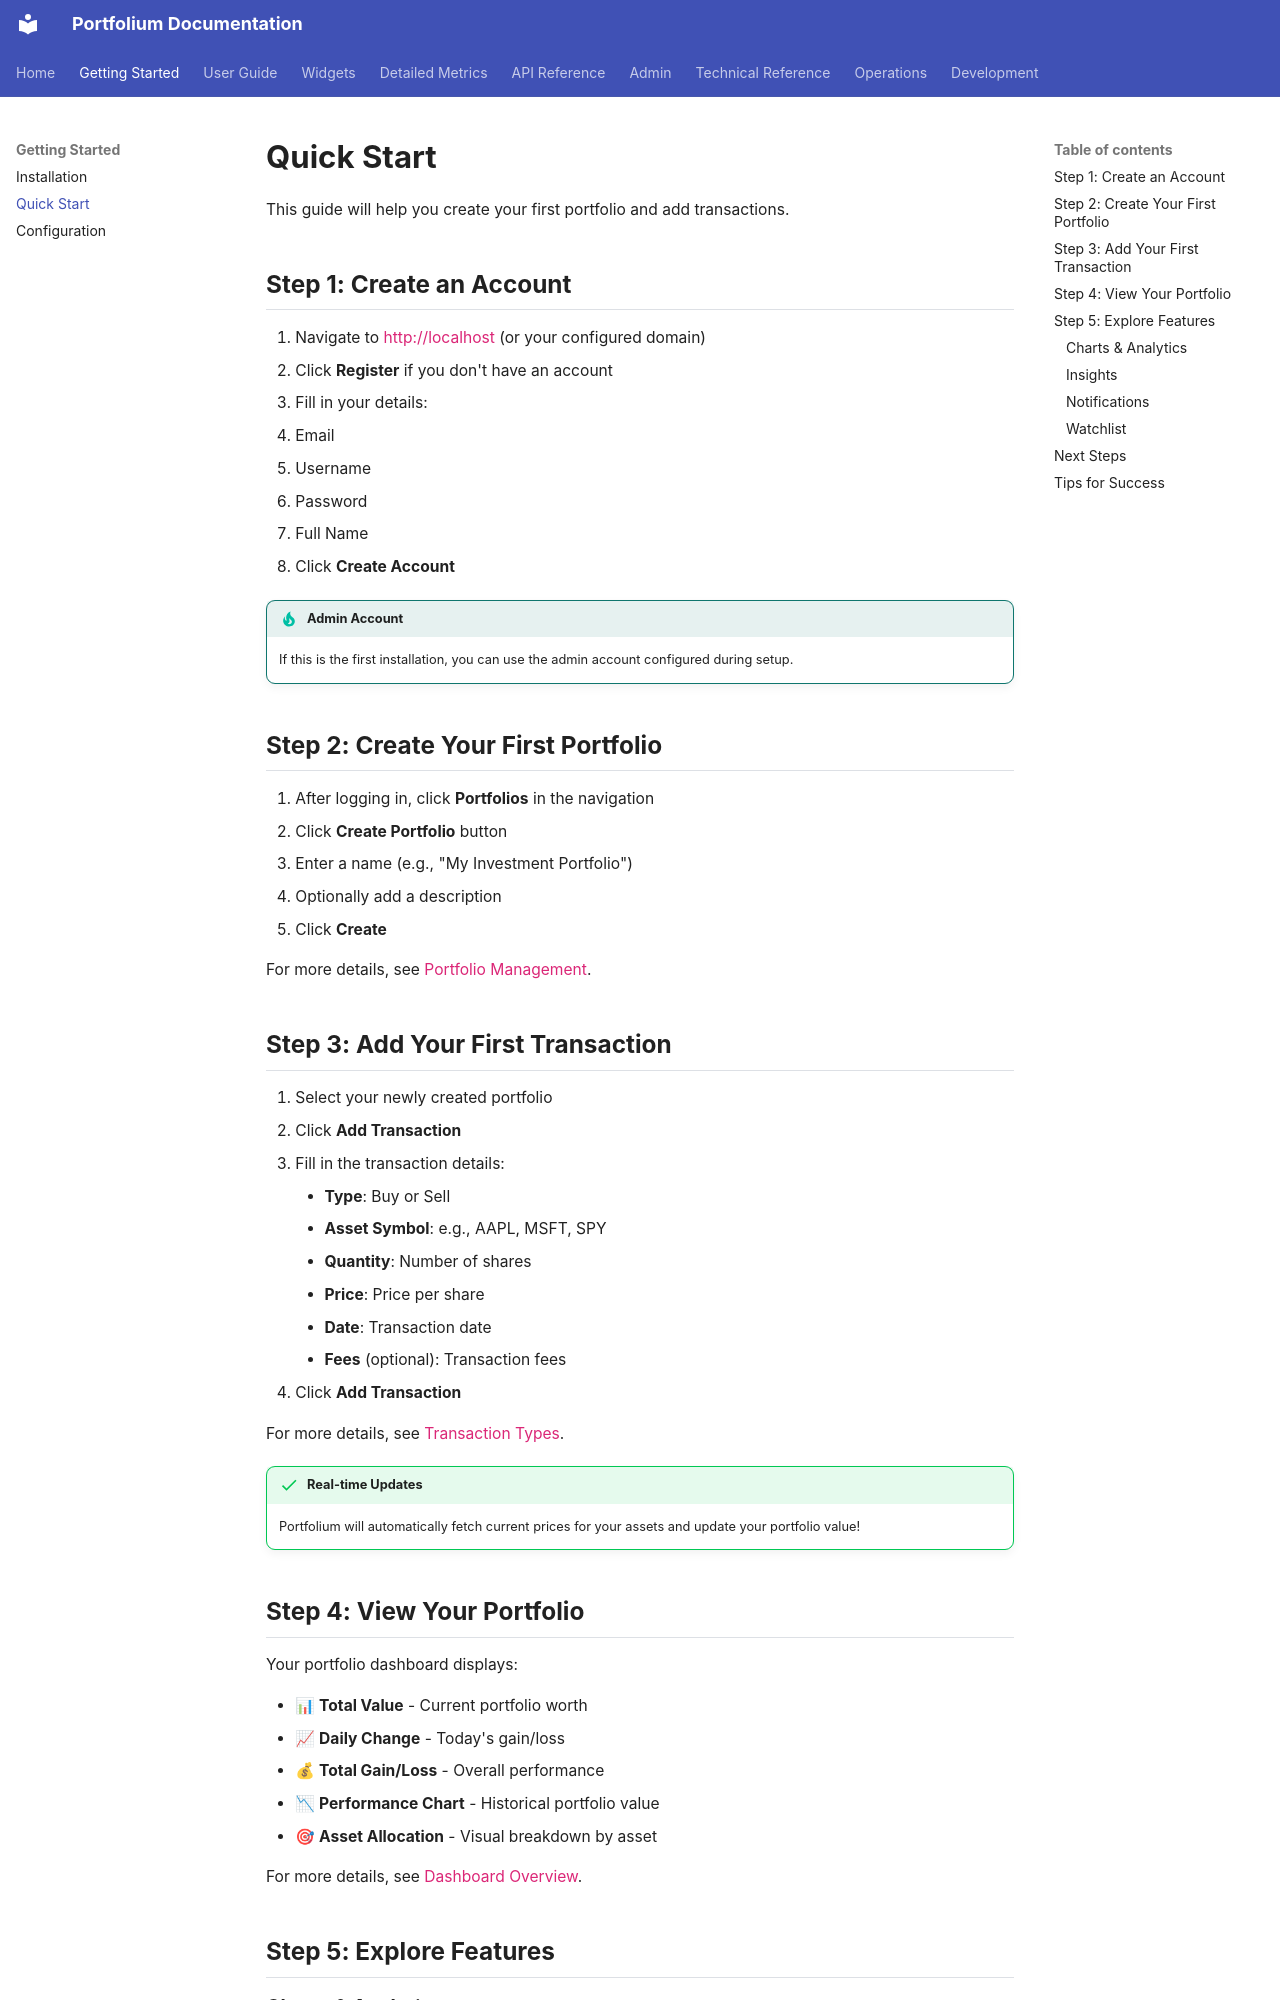

repository: ArthurMTX/Portfolium · page: getting-started/quick-start/index.html · generator: mkdocs

# Quick Start

This guide will help you create your first portfolio and add transactions.

## Step 1: Create an Account

1. Navigate to [http://localhost](http://localhost) (or your configured domain)
2. Click **Register** if you don't have an account
3. Fill in your details:
   - Email
   - Username
   - Password
   - Full Name
4. Click **Create Account**

!!! tip "Admin Account"
    If this is the first installation, you can use the admin account configured during setup.

## Step 2: Create Your First Portfolio

1. After logging in, click **Portfolios** in the navigation
2. Click **Create Portfolio** button
3. Enter a name (e.g., "My Investment Portfolio")
4. Optionally add a description
5. Click **Create**

For more details, see [Portfolio Management](../user-guide/portfolios.md).

## Step 3: Add Your First Transaction

1. Select your newly created portfolio
2. Click **Add Transaction**
3. Fill in the transaction details:
    - **Type**: Buy or Sell
    - **Asset Symbol**: e.g., AAPL, MSFT, SPY
    - **Quantity**: Number of shares
    - **Price**: Price per share
    - **Date**: Transaction date
    - **Fees** (optional): Transaction fees
4. Click **Add Transaction**

For more details, see [Transaction Types](../user-guide/transactions.md).

!!! success "Real-time Updates"
    Portfolium will automatically fetch current prices for your assets and update your portfolio value!

## Step 4: View Your Portfolio

Your portfolio dashboard displays:

- 📊 **Total Value** - Current portfolio worth
- 📈 **Daily Change** - Today's gain/loss
- 💰 **Total Gain/Loss** - Overall performance
- 📉 **Performance Chart** - Historical portfolio value
- 🎯 **Asset Allocation** - Visual breakdown by asset

For more details, see [Dashboard Overview](../user-guide/dashboard.md).

## Step 5: Explore Features
